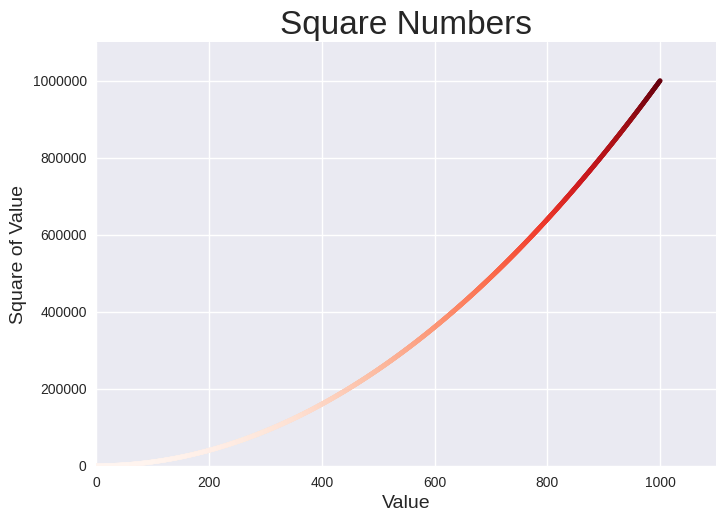

Source code (Python):
import matplotlib.pyplot as plt

x_values = range(1, 1001)
y_values = [x**2 for x in x_values]

plt.style.use('seaborn-v0_8')
fig, ax = plt.subplots()
ax.scatter(x_values, y_values, c=y_values, cmap=plt.cm.Reds, s=10)

# Set chart title and label axes.
ax.set_title("Square Numbers", fontsize=24)
ax.set_xlabel("Value", fontsize=14)
ax.set_ylabel("Square of Value", fontsize=14)

# Set the range for each axis.
ax.axis([0, 1100, 0, 1_100_000])
ax.ticklabel_format(style='plain') # Keep the plain number notation instead of using scientific notation.

plt.show()
